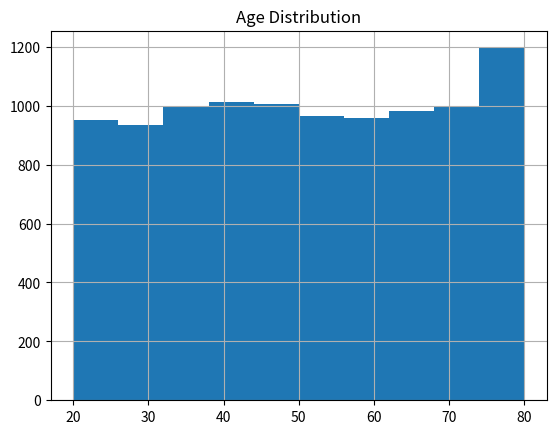
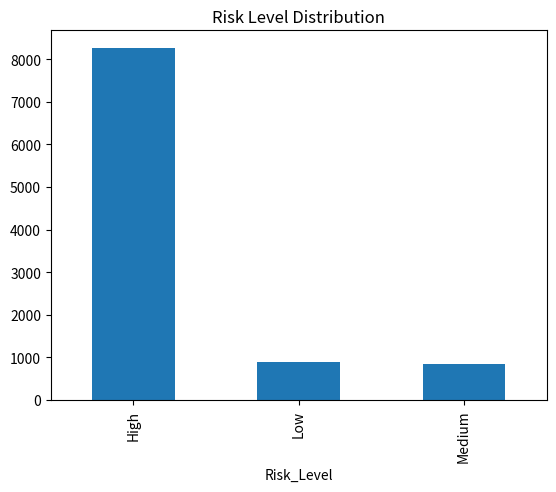
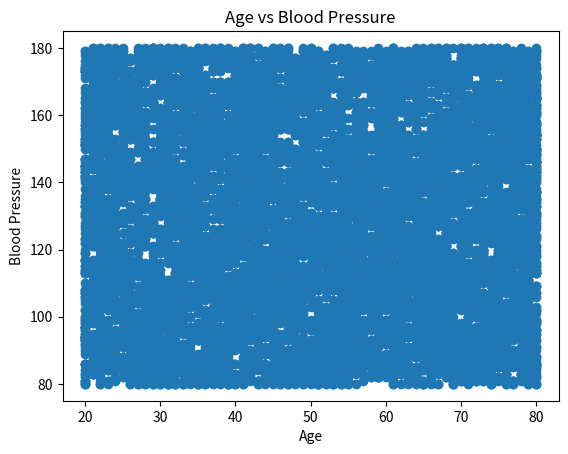
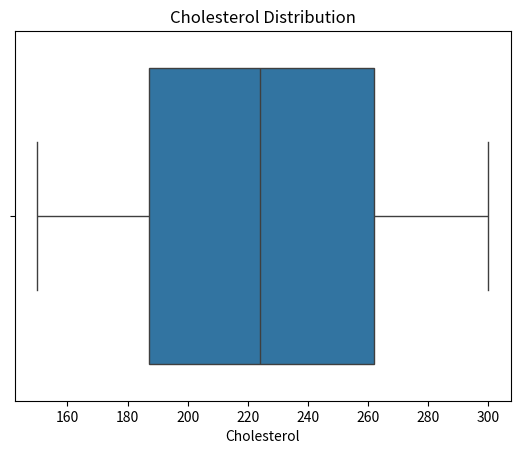
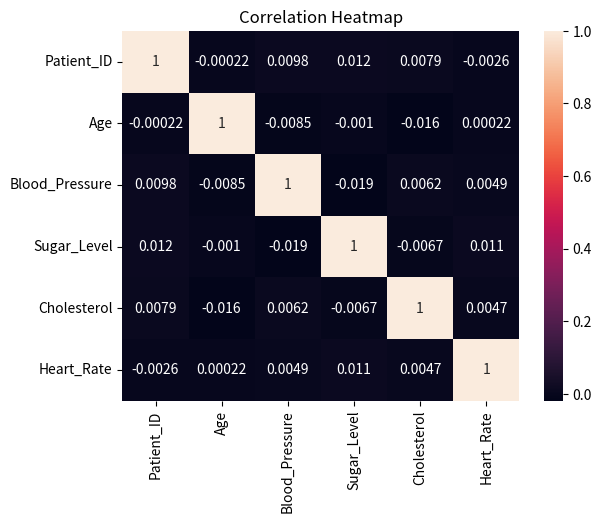

These charts were generated, in order, by the following Python code:
import pandas as pd
import numpy as np
import matplotlib.pyplot as plt
import seaborn as sns

np.random.seed(42)

n = 10000

data = {
    "Patient_ID": range(1, n+1),
    "Age": np.random.randint(20, 81, n),
    "Gender": np.random.choice(["Male", "Female"], n),
    "Blood_Pressure": np.random.randint(80, 181, n),
    "Sugar_Level": np.random.randint(70, 201, n),
    "Cholesterol": np.random.randint(150, 301, n),
    "Heart_Rate": np.random.randint(60, 121, n)
}

df = pd.DataFrame(data)

df.to_csv("healthcare_data.csv", index=False)

print("Dataset Created Successfully!")
print(df.head())

print("\nMissing Values:\n", df.isnull().sum())

print("\nStatistical Summary:\n", df.describe())

def classify_risk(row):
    if (row["Blood_Pressure"] > 140 or
        row["Sugar_Level"] > 160 or
        row["Cholesterol"] > 240 or
        row["Heart_Rate"] > 100):
        return "High"
    elif (row["Blood_Pressure"] > 120 or
          row["Sugar_Level"] > 140):
        return "Medium"
    else:
        return "Low"

df["Risk_Level"] = df.apply(classify_risk, axis=1)

df.head()

print("\nAge vs Blood Pressure:\n", df.groupby("Age")
["Blood_Pressure"].mean())

print("\nGender-wise Analysis:\n", df.groupby("Gender")
[["Blood_Pressure","Sugar_Level","Cholesterol"]].mean())

df["Age"].hist()
plt.title("Age Distribution")
plt.show()

df["Risk_Level"].value_counts().plot(kind='bar')
plt.title("Risk Level Distribution")
plt.show()

plt.scatter(df["Age"], df["Blood_Pressure"])
plt.xlabel("Age")
plt.ylabel("Blood Pressure")
plt.title("Age vs Blood Pressure")
plt.show()

sns.boxplot(x=df["Cholesterol"])
plt.title("Cholesterol Distribution")
plt.show()

corr = df.corr(numeric_only=True)
sns.heatmap(corr, annot=True)
plt.title("Correlation Heatmap")
plt.show()

high_risk = df[df["Risk_Level"] == "High"]

print("\nHigh Risk Patients Count:", len(high_risk))
print(high_risk.head())
